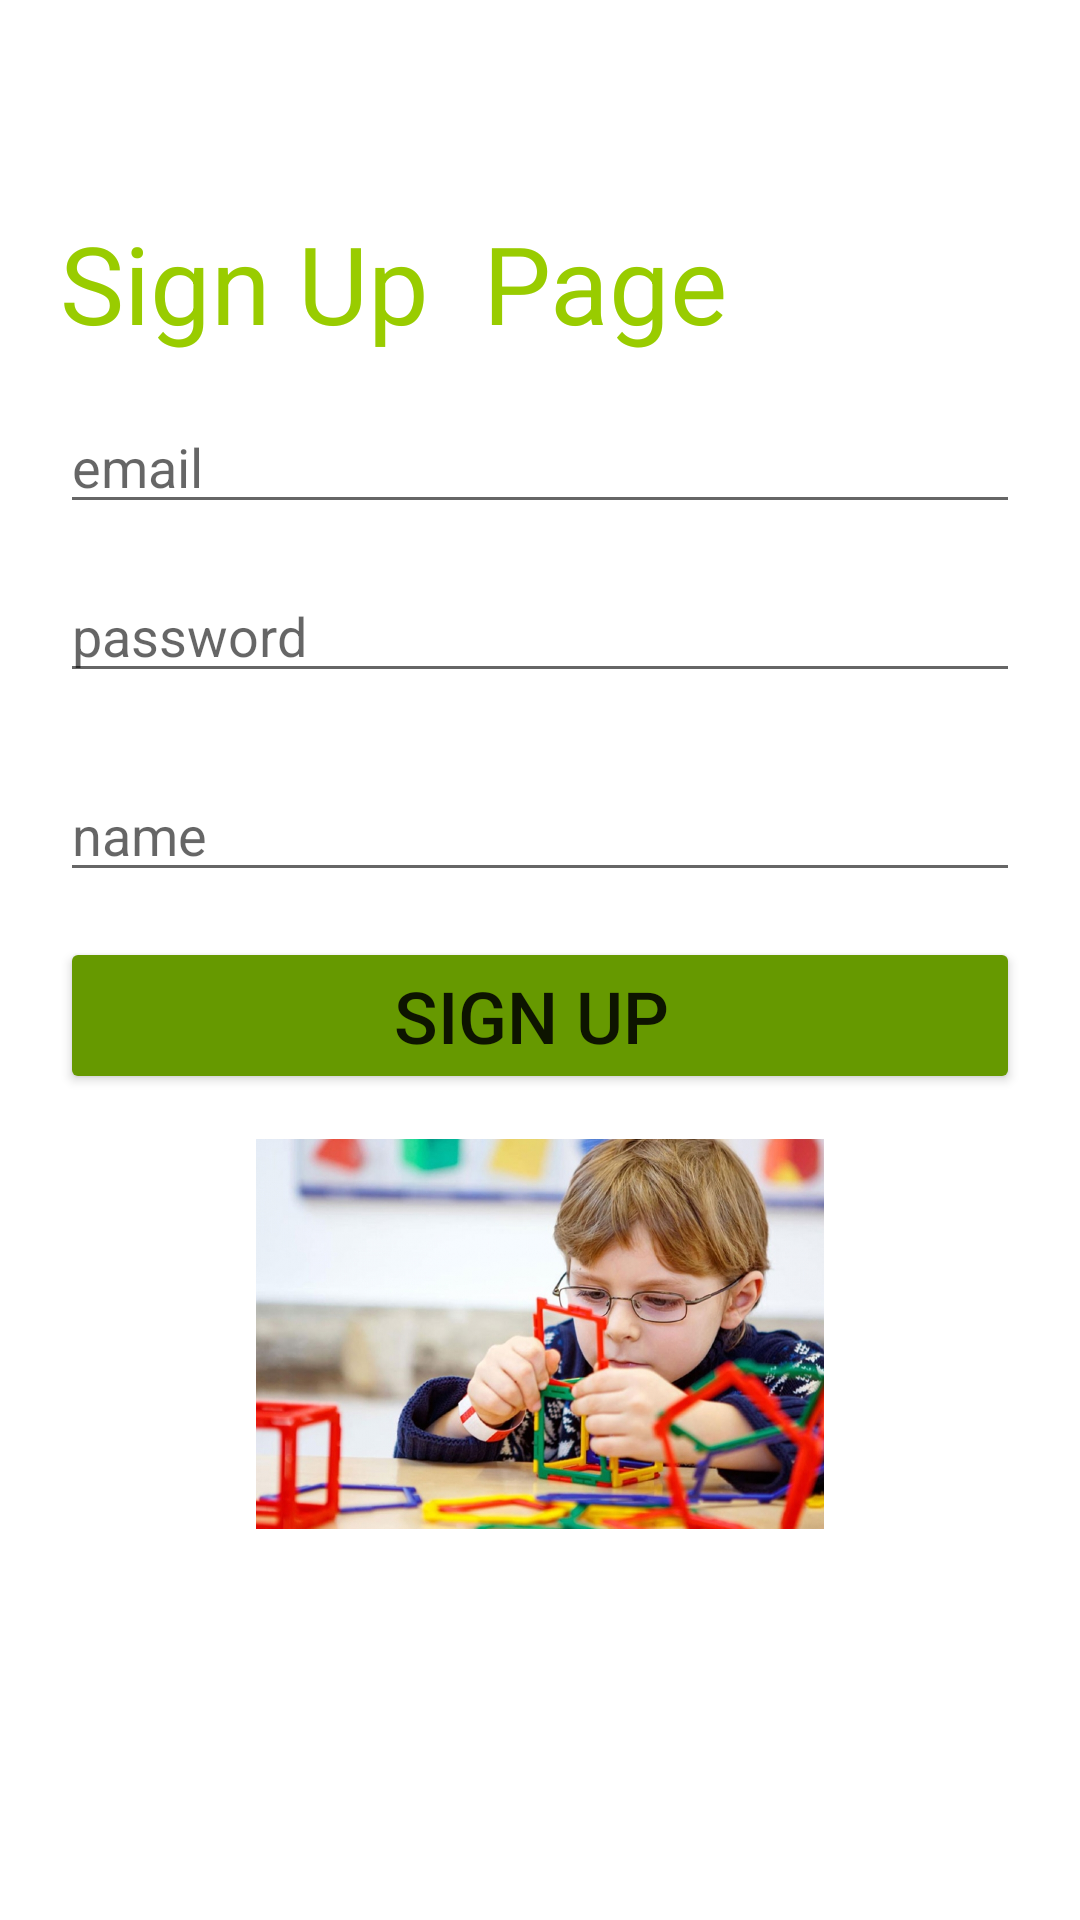

Android layout source for this screen:
<!-- AndroidManifest.xml: application theme Theme.Tawahud -->
<!-- res/layout/activity_signup.xml -->
<?xml version="1.0" encoding="utf-8"?>
<androidx.constraintlayout.widget.ConstraintLayout xmlns:android="http://schemas.android.com/apk/res/android"
    xmlns:app="http://schemas.android.com/apk/res-auto"
    xmlns:tools="http://schemas.android.com/tools"
    android:layout_width="match_parent"
    android:layout_height="match_parent"
    tools:context=".Signup">

    <LinearLayout
        android:layout_width="match_parent"
        android:layout_height="match_parent"
        android:background="@color/cardview_light_background"
        android:orientation="vertical"
        android:padding="20dp">

        <TextView
            android:id="@+id/textView3"
            android:layout_width="match_parent"
            android:layout_height="wrap_content"
            android:layout_marginTop="50dp"
            android:layout_marginBottom="15dp"
            android:text="Sign Up  Page "
            android:textColor="@android:color/holo_green_light"
            android:textSize="36sp" />

        <EditText
            android:id="@+id/un"
            android:layout_width="match_parent"
            android:layout_height="wrap_content"
            android:layout_marginBottom="15dp"
            android:ems="10"
            android:hint="email "
            android:inputType="textPersonName" />

        <EditText
            android:id="@+id/pa"
            android:layout_width="match_parent"
            android:layout_height="wrap_content"
            android:layout_marginBottom="15dp"
            android:ems="10"
            android:hint="password "
            android:inputType="textPassword" />

        <EditText
            android:id="@+id/ph"
            android:layout_width="match_parent"
            android:layout_height="wrap_content"
            android:layout_marginTop="10dp"
            android:layout_marginBottom="15dp"
            android:ems="10"
            android:hint="name "
            android:inputType="textPersonName" />

        <Button
            android:id="@+id/button4"
            android:layout_width="match_parent"
            android:layout_height="wrap_content"
            android:layout_marginBottom="15dp"
            android:onClick="login"
            android:text="Sign Up "
            android:textSize="24sp"
            app:backgroundTint="@android:color/holo_green_dark" />

        <ImageView
            android:id="@+id/imageView2"
            android:layout_width="match_parent"
            android:layout_height="130dp"
            app:srcCompat="@drawable/s" />
    </LinearLayout>
</androidx.constraintlayout.widget.ConstraintLayout>
<!-- resources referenced by this layout -->
<resources>
  <!-- drawable s: jpg bitmap (drawable, 467855 bytes) -->
  <style name="Theme.Tawahud" parent="Theme.MaterialComponents.DayNight.DarkActionBar">
          
          <item name="colorPrimary">@color/purple_500</item>
          <item name="colorPrimaryVariant">@color/purple_700</item>
          <item name="colorOnPrimary">@color/white</item>
          
          <item name="colorSecondary">@color/teal_200</item>
          <item name="colorSecondaryVariant">@color/teal_700</item>
          <item name="colorOnSecondary">@color/black</item>
          
          <item name="android:statusBarColor" tools:targetApi="l">?attr/colorPrimaryVariant</item>
          
      </style>
  <!-- not gathered from this repository: default colours our renderer supplied (Android Studio template values) -->
  <color name="purple_500">#FF6200EE</color>
  <color name="purple_700">#FF3700B3</color>
  <color name="teal_200">#FF03DAC5</color>
  <color name="teal_700">#FF018786</color>
  <color name="black">#FF000000</color>
  <color name="white">#FFFFFFFF</color>
</resources>
